Run: headless pygame with SDL's dummy video driver; simulated clock (each Clock.tick advances the game by its frame time, no real sleeping); random seed 0; keys injected as events and as key.get_pressed() state; no mouse input.
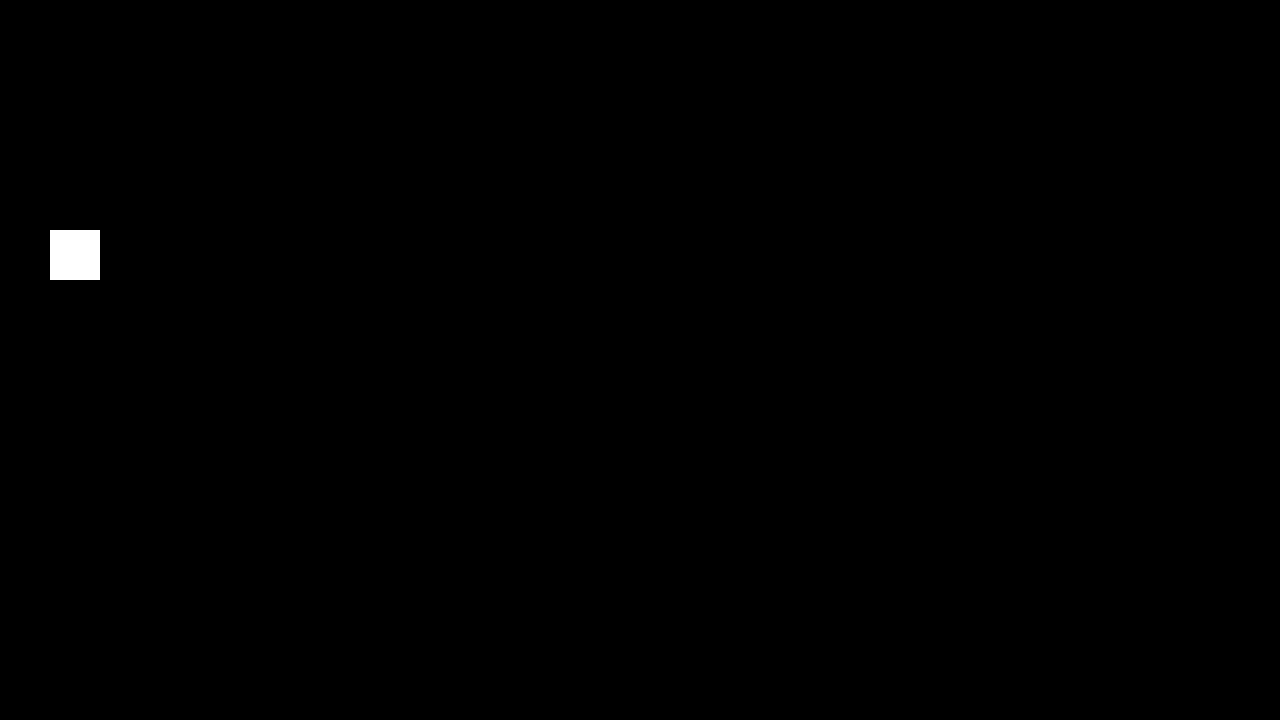
Frame 1 of 4 · flips 1–60 · no input
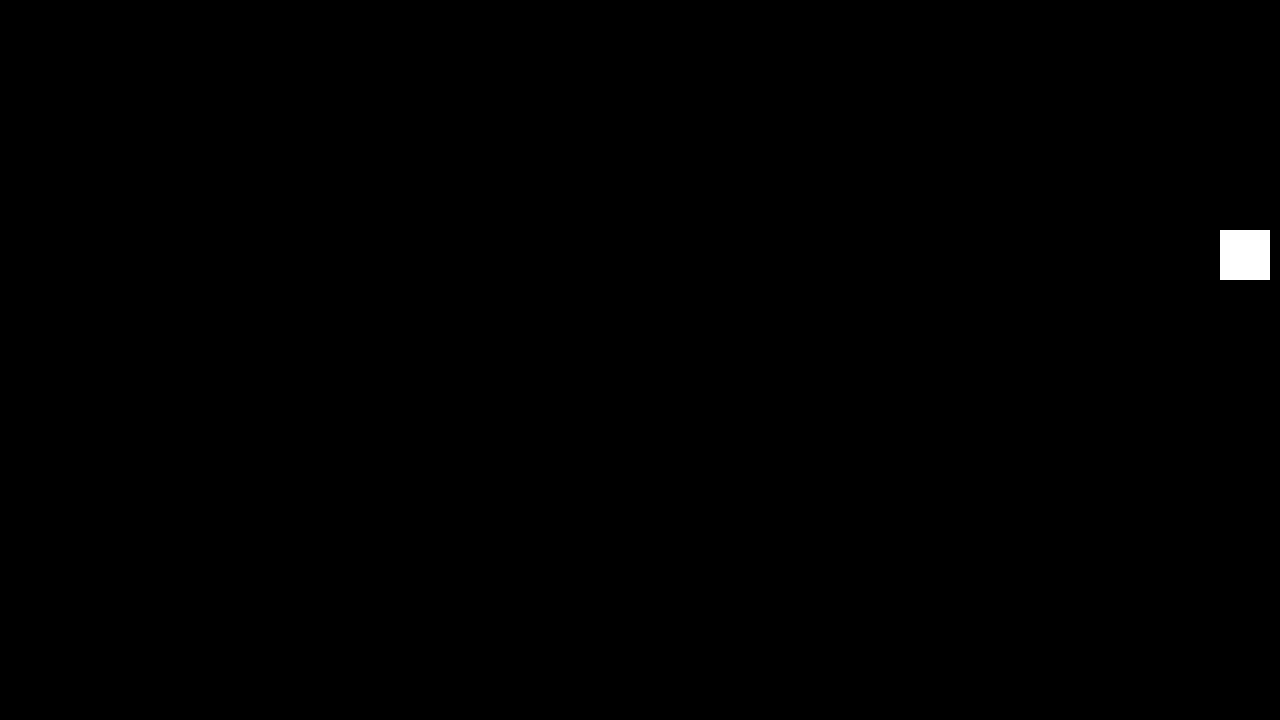
Frame 2 of 4 · flips 61–180 · tapped SPACE, RETURN · held RIGHT (→), D
Frame 3 of 4 · flips 181–300 · held DOWN (↓), S · screen unchanged from frame 2, image omitted
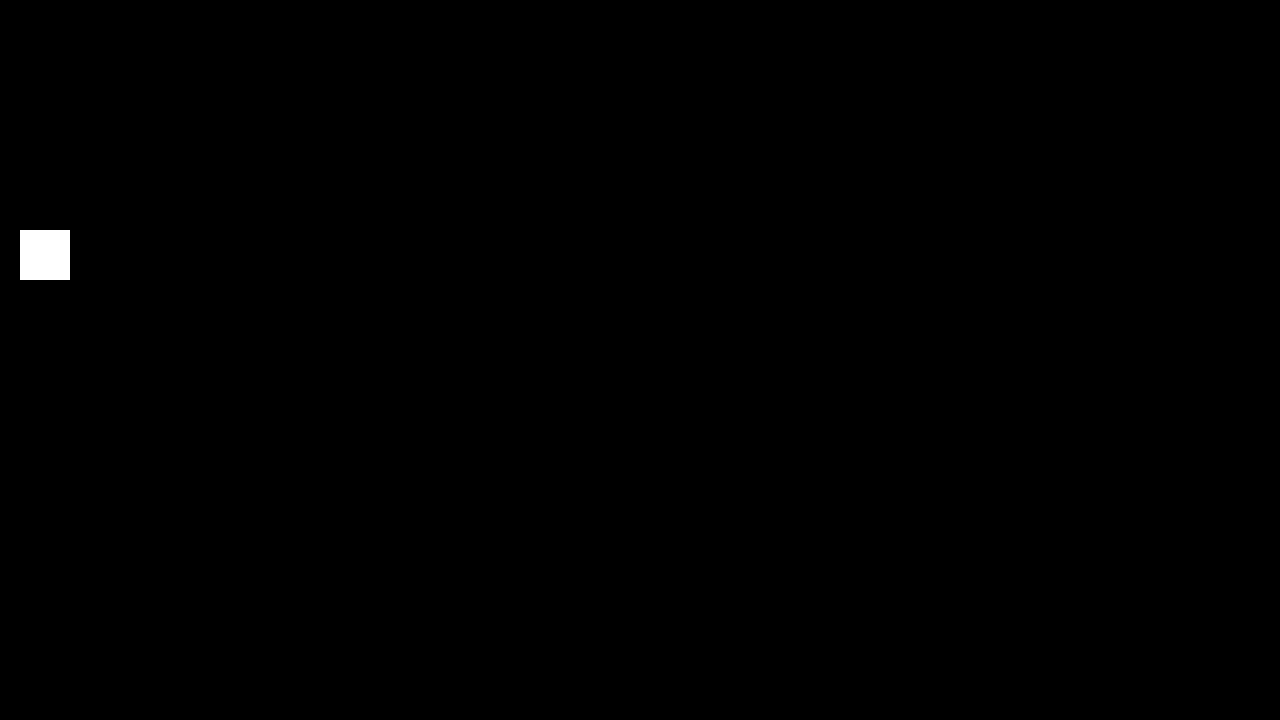
Frame 4 of 4 · flips 301–420 · held LEFT (←), A, UP (↑), W

The pygame program that drew these frames:

import pygame
pygame.init()

screen_x = 1280
screen_y = 720
window = pygame.display.set_mode((screen_x, screen_y))
pygame.display.set_caption("My Game")


x = 50
y = 230
width = 50
height = 50
vol = 10
left = False
right = False
walk_count = 0

run = True
jump = False
jump_count = 10

while run:
    pygame.time.delay(100)
    for event in pygame.event.get():
        if event.type == pygame.QUIT:
            run = False

    keys = pygame.key.get_pressed()
    if keys[pygame.K_a] and x > vol or keys[pygame.K_LEFT] and x > vol:
        x -= vol
    if keys[pygame.K_d] and x < screen_x - vol - width or keys[pygame.K_RIGHT] and x < screen_x - vol - width:
        x += vol
    if not jump:
        if keys[pygame.K_SPACE]:
            jump = True
    else:
        if jump_count >= -10:
            n = 1
            if jump_count < 0:
                n = -1
            y -= jump_count**2 /2 * n
            jump_count -= 1
        else:
            jump = False
            jump_count = 10

    window.fill((0, 0, 0))
    pygame.draw.rect(window, (255, 255, 255), (x, y, width, height))
    pygame.display.update()
pygame.quit()
